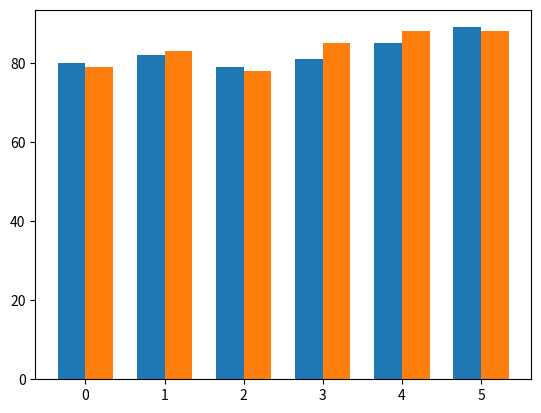

Python code for this plot:
"""
Identitas:
[redacted]
[redacted]
"""

#impor library plot
from matplotlib import pyplot as plt

#impor untuk numpy
import numpy as np

#data dasar
labels = ['Matematika','Fisika', 'Kimia', 'Biologi','Bahasa Inggris', 'Bahasa Indonesia']
men_means = [80, 82, 79, 81, 85, 89]
women_means = [79, 83, 78, 85, 88, 88]

x = np.arange(len(labels)) #lokasi label tiap mata pelajaran
width = 0.35 #lebar bar

fig, ax = plt.subplots()
rects1 = ax.bar(x - width/2, men_means, width, label = 'Men')
rects2 = ax.bar(x + width/2, women_means, width, label = 'Women')